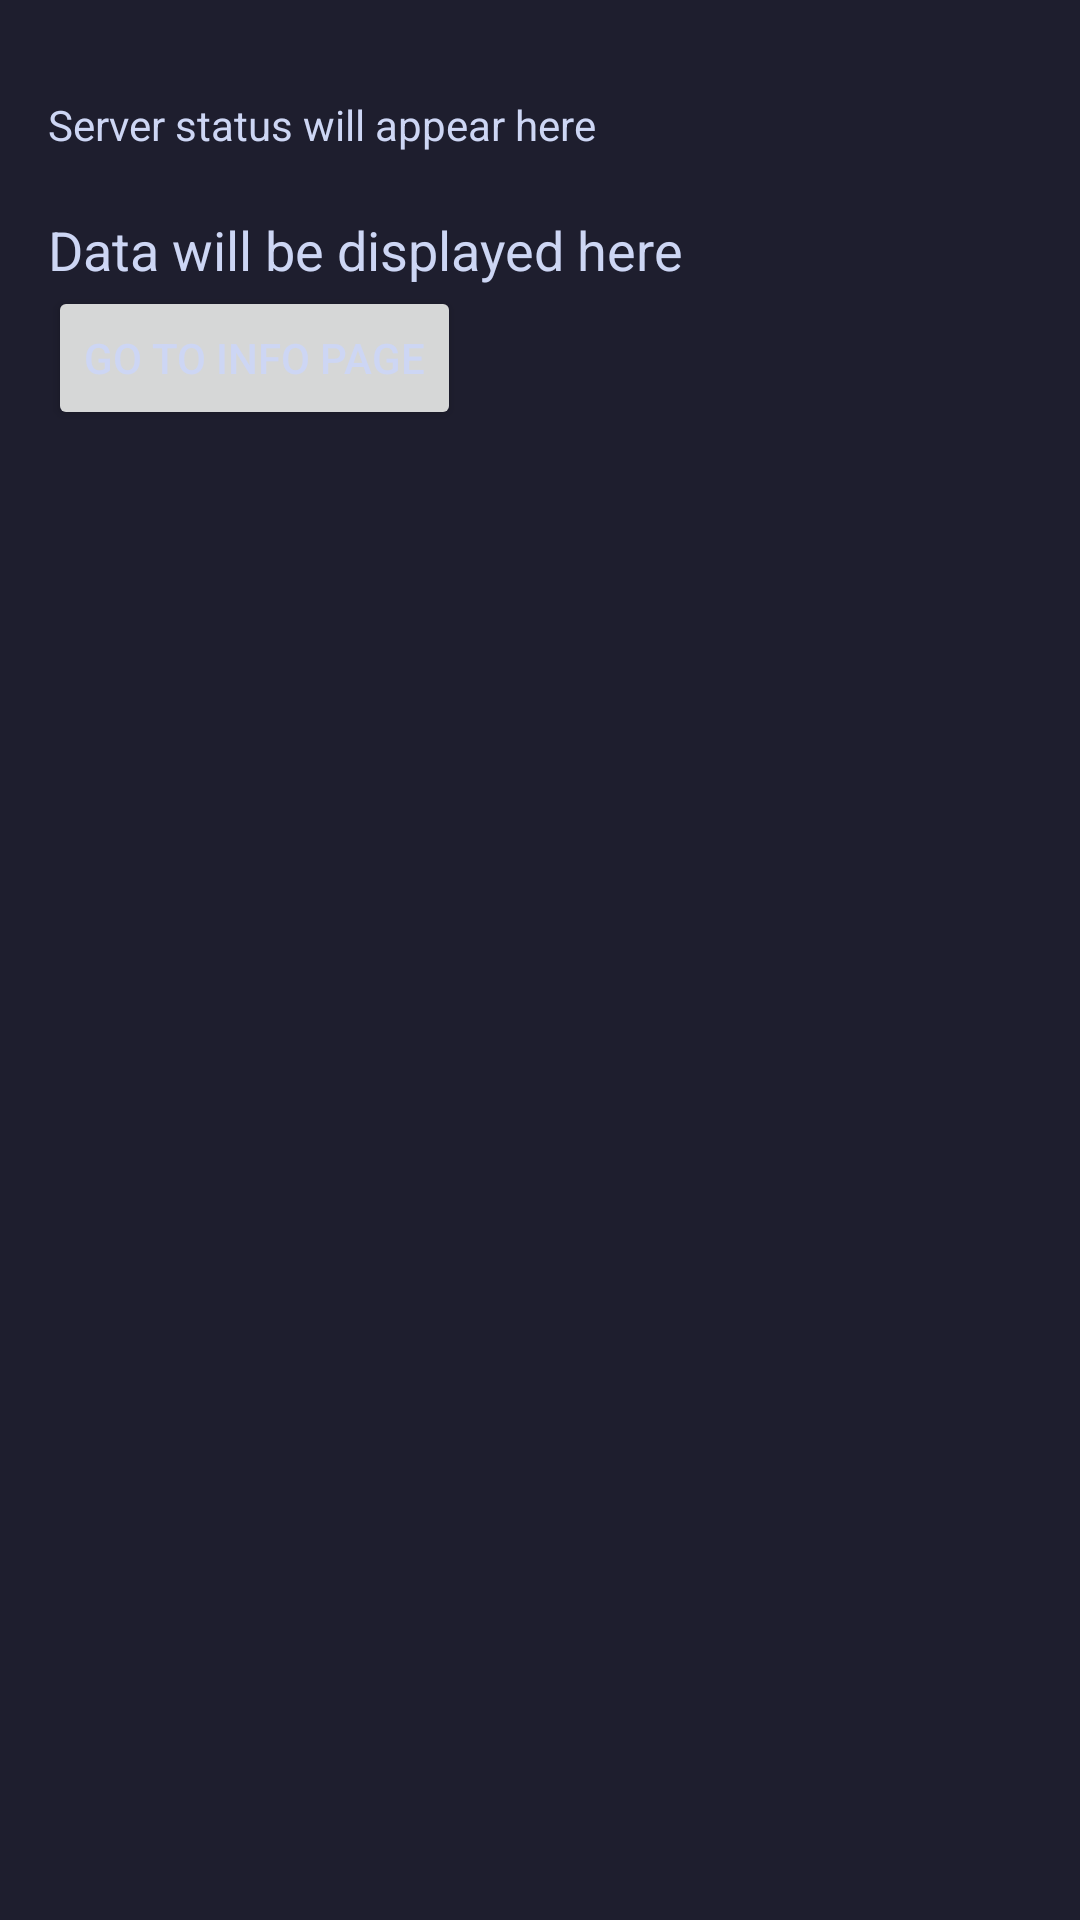

This screen was rendered from an Android layout file. Write that file and the resources it references.
<!-- AndroidManifest.xml: application theme Theme.LoginApp -->
<!-- res/layout/activity_server.xml -->
<?xml version="1.0" encoding="utf-8"?>
<LinearLayout xmlns:android="http://schemas.android.com/apk/res/android"
    android:layout_width="match_parent"
    android:layout_height="match_parent"
    android:orientation="vertical"
    android:padding="16dp">














    <TextView
        android:id="@+id/textViewStatus"
        android:layout_width="wrap_content"
        android:layout_height="wrap_content"
        android:text="Server status will appear here"
        android:layout_marginTop="16dp" />

    <TextView
        android:id="@+id/textViewData"
        android:layout_width="wrap_content"
        android:layout_height="wrap_content"
        android:text="Data will be displayed here"
        android:textSize="18sp"
        android:layout_marginTop="20dp" />

    <Button
        android:id="@+id/info_page"
        android:layout_width="wrap_content"
        android:layout_height="wrap_content"
        android:text="Go to Info Page"
        android:onClick="goToHomePage" />

</LinearLayout>
<!-- resources referenced by this layout -->
<resources>
  <style name="Theme.LoginApp" parent="Base.Theme.LoginApp" />
  <style name="Base.Theme.LoginApp" parent="Theme.Material3.DayNight.NoActionBar">
          
  
          
          <item name="colorPrimary">@color/sapphire</item>
          <item name="colorOnPrimary">@color/text</item>
  
          
          <item name="colorSecondary">@color/peach</item>
          <item name="colorOnSecondary">@color/text</item>
  
          
          <item name="android:colorBackground">@color/base</item>
          <item name="colorSurface">@color/surface0</item>
          <item name="colorOnSurface">@color/text</item>
  
          
          <item name="android:textColor">@color/text</item>
  
          
          <item name="colorError">@color/red</item>
          <item name="colorOnError">@color/text</item>
      </style>
  <color name="sapphire">#74c7ec</color>
  <color name="text">#cdd6f4</color>
  <color name="peach">#fab387</color>
  <color name="base">#1e1e2e</color>
  <color name="surface0">#313244</color>
  <color name="red">#f38ba8</color>
</resources>
